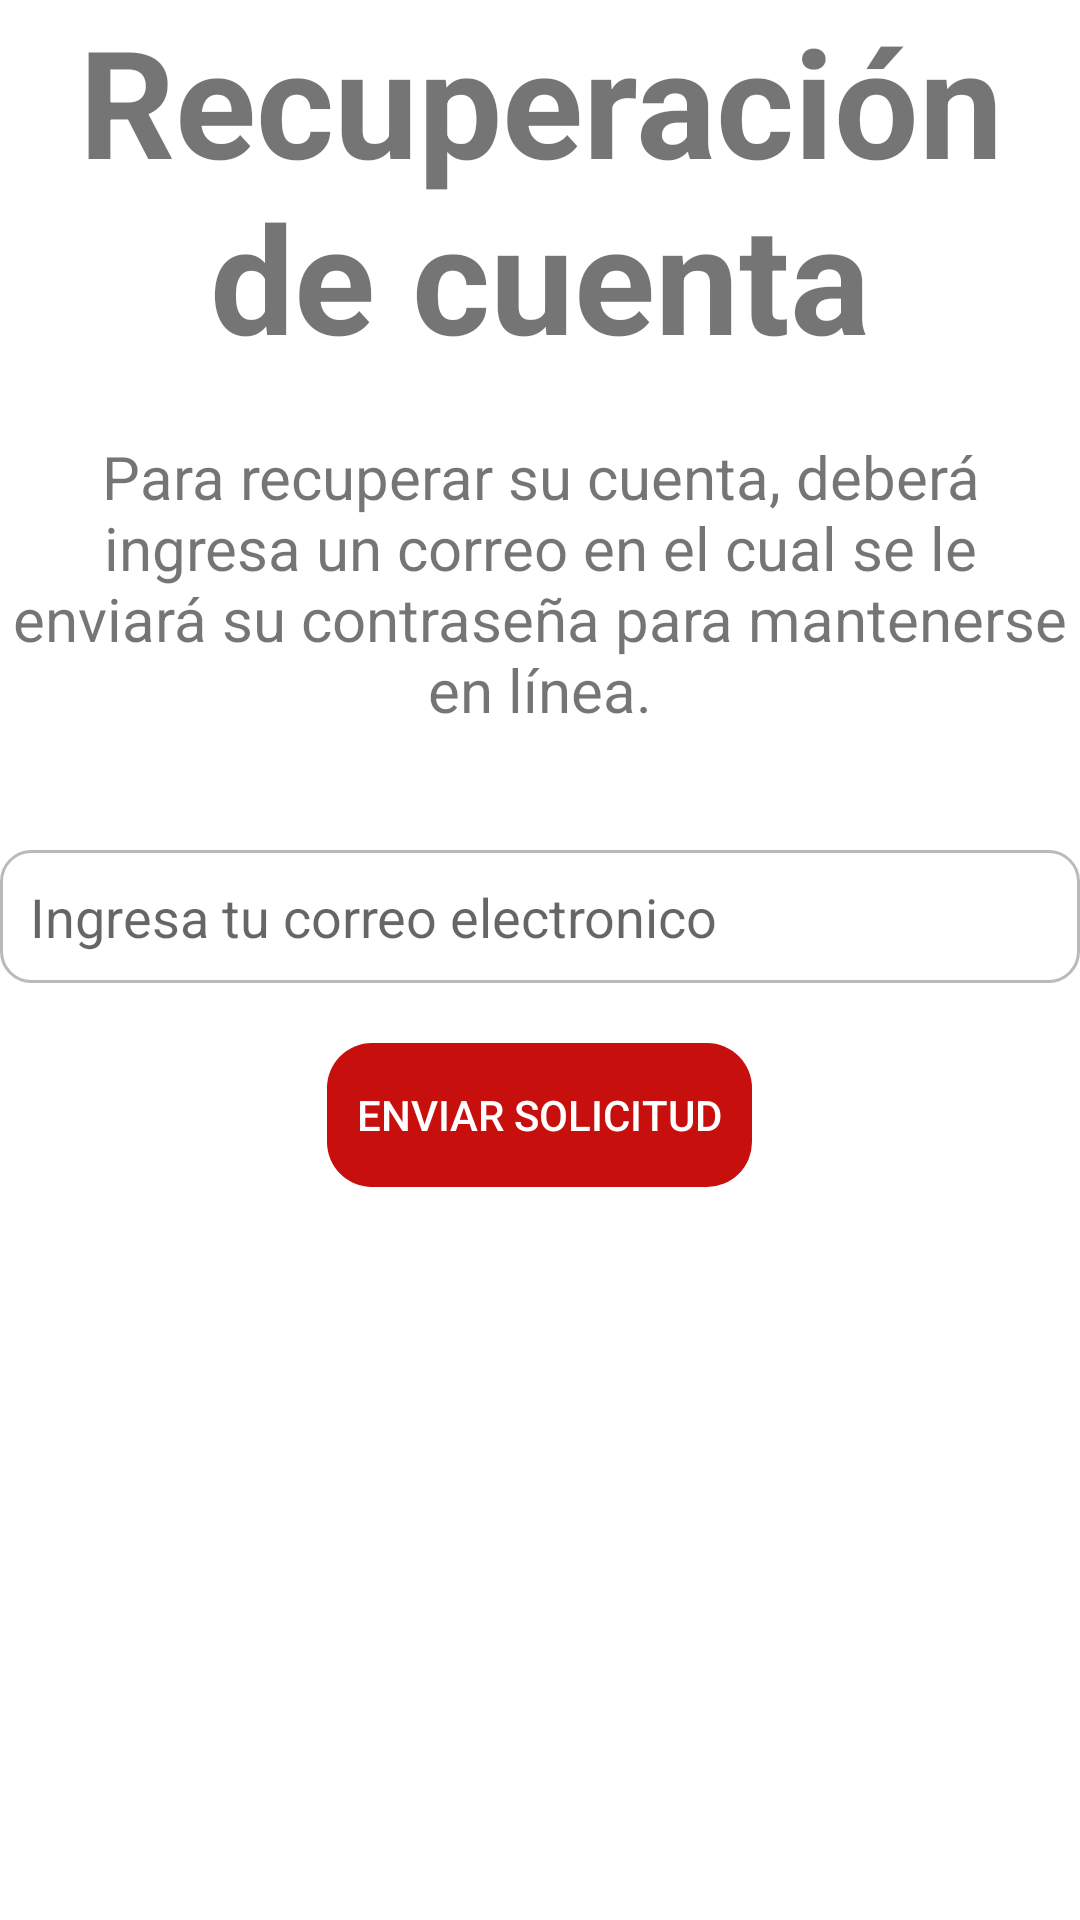

Layout XML and referenced resources for this Android screen:
<!-- AndroidManifest.xml: application theme Theme.PizzaTec -->
<!-- res/layout/activity_recuperar_contrasena.xml -->
<?xml version="1.0" encoding="utf-8"?>
<LinearLayout xmlns:android="http://schemas.android.com/apk/res/android"
    xmlns:app="http://schemas.android.com/apk/res-auto"
    xmlns:tools="http://schemas.android.com/tools"
    android:layout_width="match_parent"
    android:layout_height="match_parent"
    android:orientation="vertical"
    android:layout_margin="20dp"
    tools:context=".login.RecuperarContrasenaActivity">

    <TextView
        android:layout_width="match_parent"
        android:layout_height="wrap_content"
        android:text="Recuperación de cuenta"
        android:textSize="50dp"
        android:textStyle="bold"
        android:textAlignment="center"/>

    <Space
        android:layout_width="match_parent"
        android:layout_height="20dp"/>

    <TextView
        android:layout_width="match_parent"
        android:layout_height="wrap_content"
        android:textAlignment="center"
        android:text="Para recuperar su cuenta, deberá ingresa un correo en el cual se le enviará su contraseña para mantenerse en línea."
        android:textSize="20dp"/>

    <Space
        android:layout_width="match_parent"
        android:layout_height="40dp"/>

    <EditText
        android:id="@+id/etEmail_Recuperacion"
        android:layout_width="match_parent"
        android:layout_height="wrap_content"
        android:background="@drawable/style_border"
        android:inputType="textEmailAddress"
        android:maxLength="80"
        android:hint="Ingresa tu correo electronico"/>

    <Space
        android:layout_width="match_parent"
        android:layout_height="20dp"/>

    <Button
        android:onClick="enviar"
        android:layout_width="wrap_content"
        android:layout_height="wrap_content"
        android:text="Enviar solicitud"
        android:layout_gravity="center"
        android:textColor="@color/white"
        android:backgroundTint="@color/colorPrincipal"
        android:background="@drawable/style_border_button"
        />

</LinearLayout>
<!-- resources referenced by this layout -->
<resources>
  <color name="colorPrincipal">#C70F0E</color>
  <color name="white">#FFFFFFFF</color>
  <!-- drawable style_border (drawable) -->
  <?xml version="1.0" encoding="utf-8"?>
  <shape xmlns:android="http://schemas.android.com/apk/res/android" android:shape="rectangle">
      <stroke
          android:width="1sp"
          android:color="#BABABA"/>
      <padding
          android:bottom="10sp"
          android:left="10sp"
          android:right="10sp"
          android:top="10sp"/>
      <corners
          android:radius="10dp"/>
  </shape>
  <!-- drawable style_border_button (drawable) -->
  <?xml version="1.0" encoding="utf-8"?>
  <shape xmlns:android="http://schemas.android.com/apk/res/android">
      <padding
          android:bottom="10sp"
          android:left="10sp"
          android:right="10sp"
          android:top="10sp"
          android:color="#C70F0E"/>
      <corners
          android:radius="15dp"/>
  
  </shape>
  <style name="Theme.PizzaTec" parent="Theme.MaterialComponents.Light.NoActionBar">
          
          <item name="colorPrimary">@color/colorPrincipal</item>
          <item name="colorPrimaryVariant">#606060</item>
          <item name="colorOnPrimary">@color/white</item>
          
          <item name="colorSecondary">@color/teal_200</item>
          <item name="colorSecondaryVariant">@color/teal_700</item>
          <item name="colorOnSecondary">@color/black</item>
          
          <item name="android:statusBarColor" tools:targetApi="l">?attr/colorPrimaryVariant</item>
          
      </style>
  <color name="teal_200">#FF03DAC5</color>
  <color name="teal_700">#FF018786</color>
  <color name="black">#FF000000</color>
</resources>
